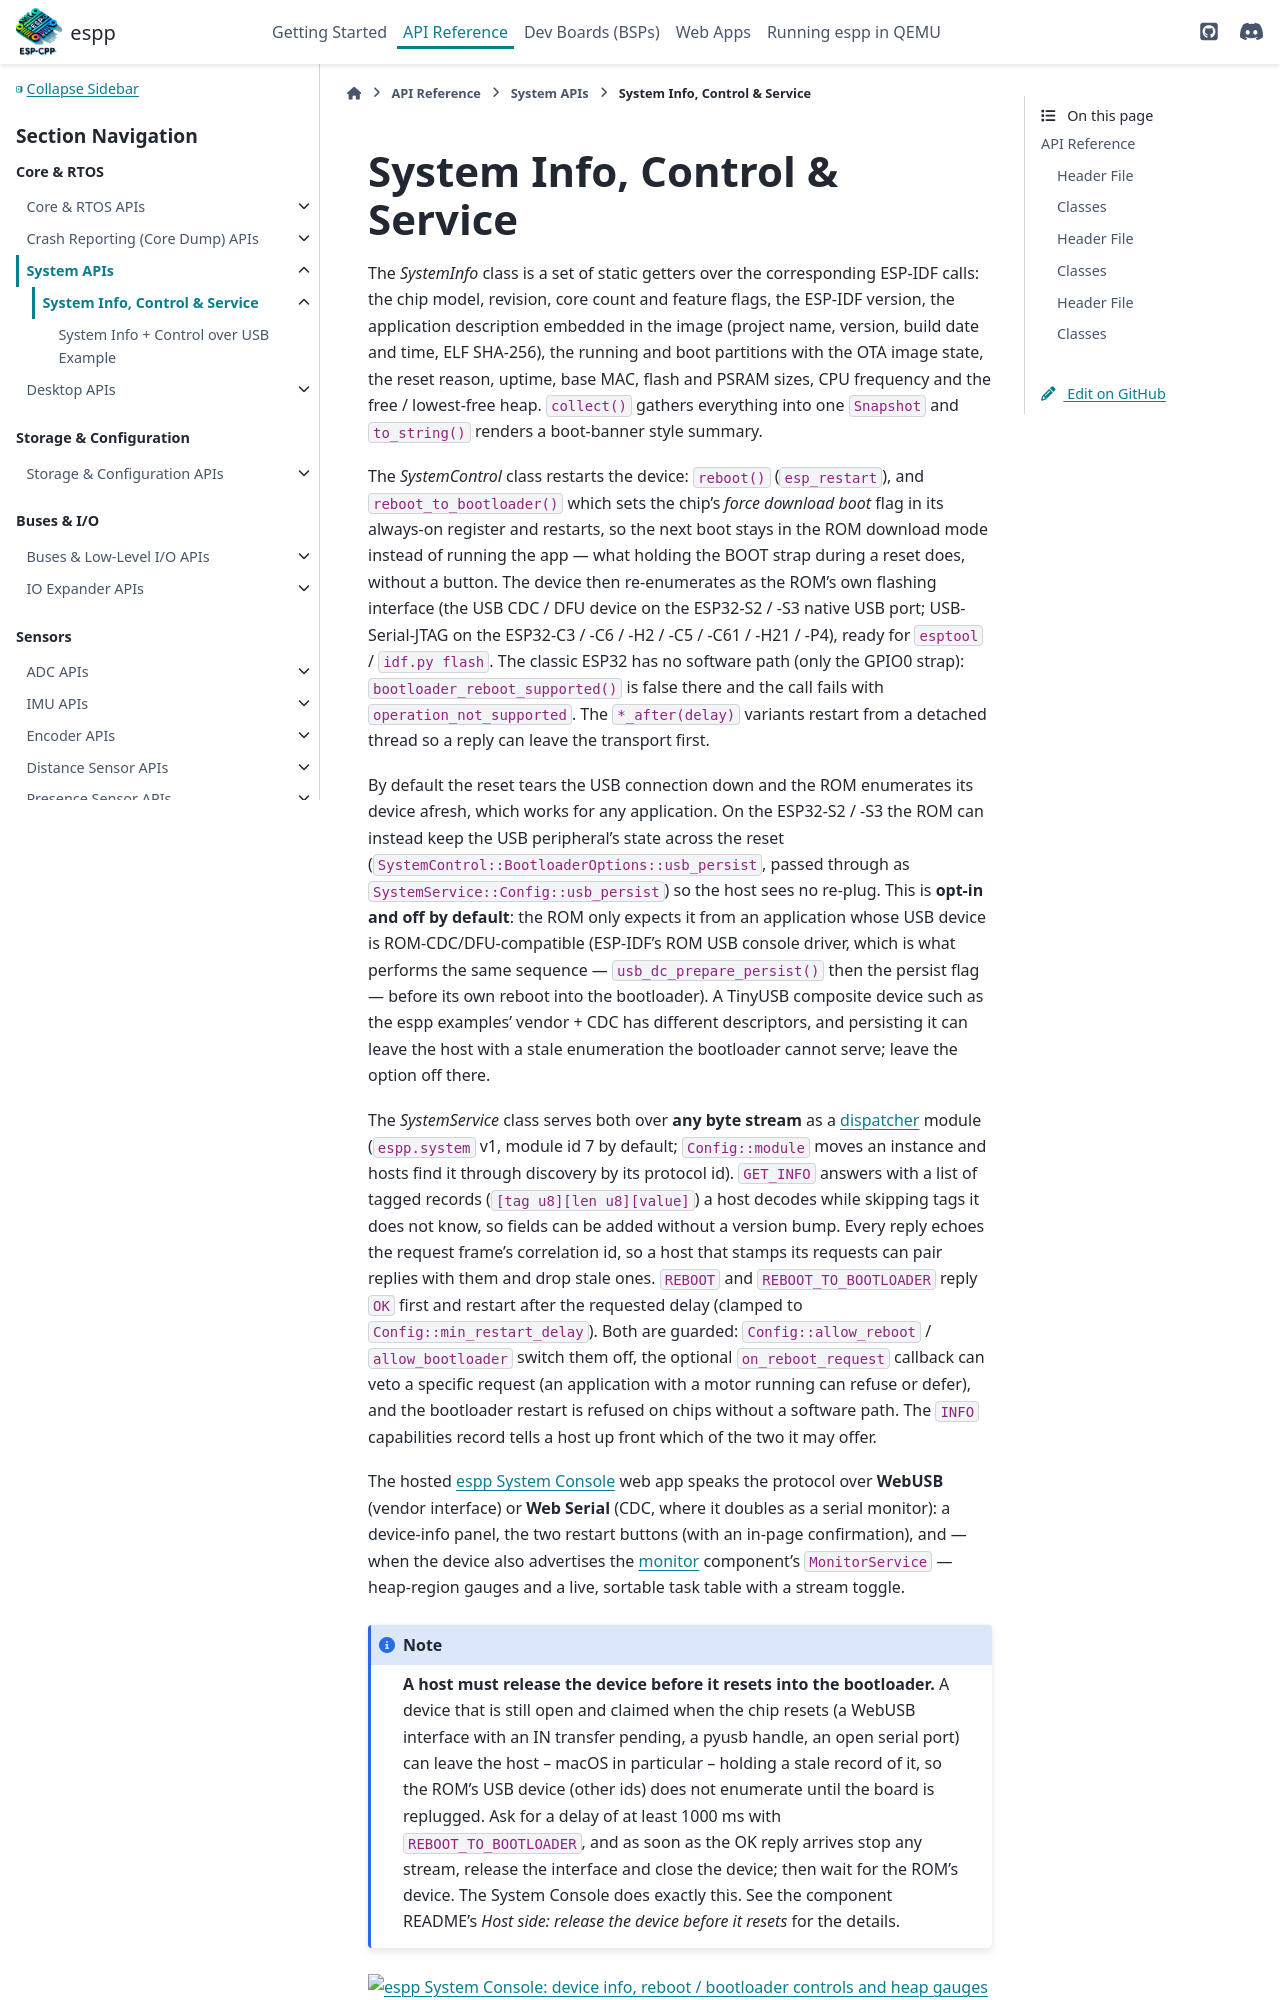

repository: esp-cpp/espp · page: system/system.html · generator: sphinx

System Info, Control & Service
******************************

The `SystemInfo` class is a set of static getters over the corresponding
ESP-IDF calls: the chip model, revision, core count and feature flags, the
ESP-IDF version, the application description embedded in the image (project
name, version, build date and time, ELF SHA-256), the running and boot
partitions with the OTA image state, the reset reason, uptime, base MAC, flash
and PSRAM sizes, CPU frequency and the free / lowest-free heap.
``collect()`` g
